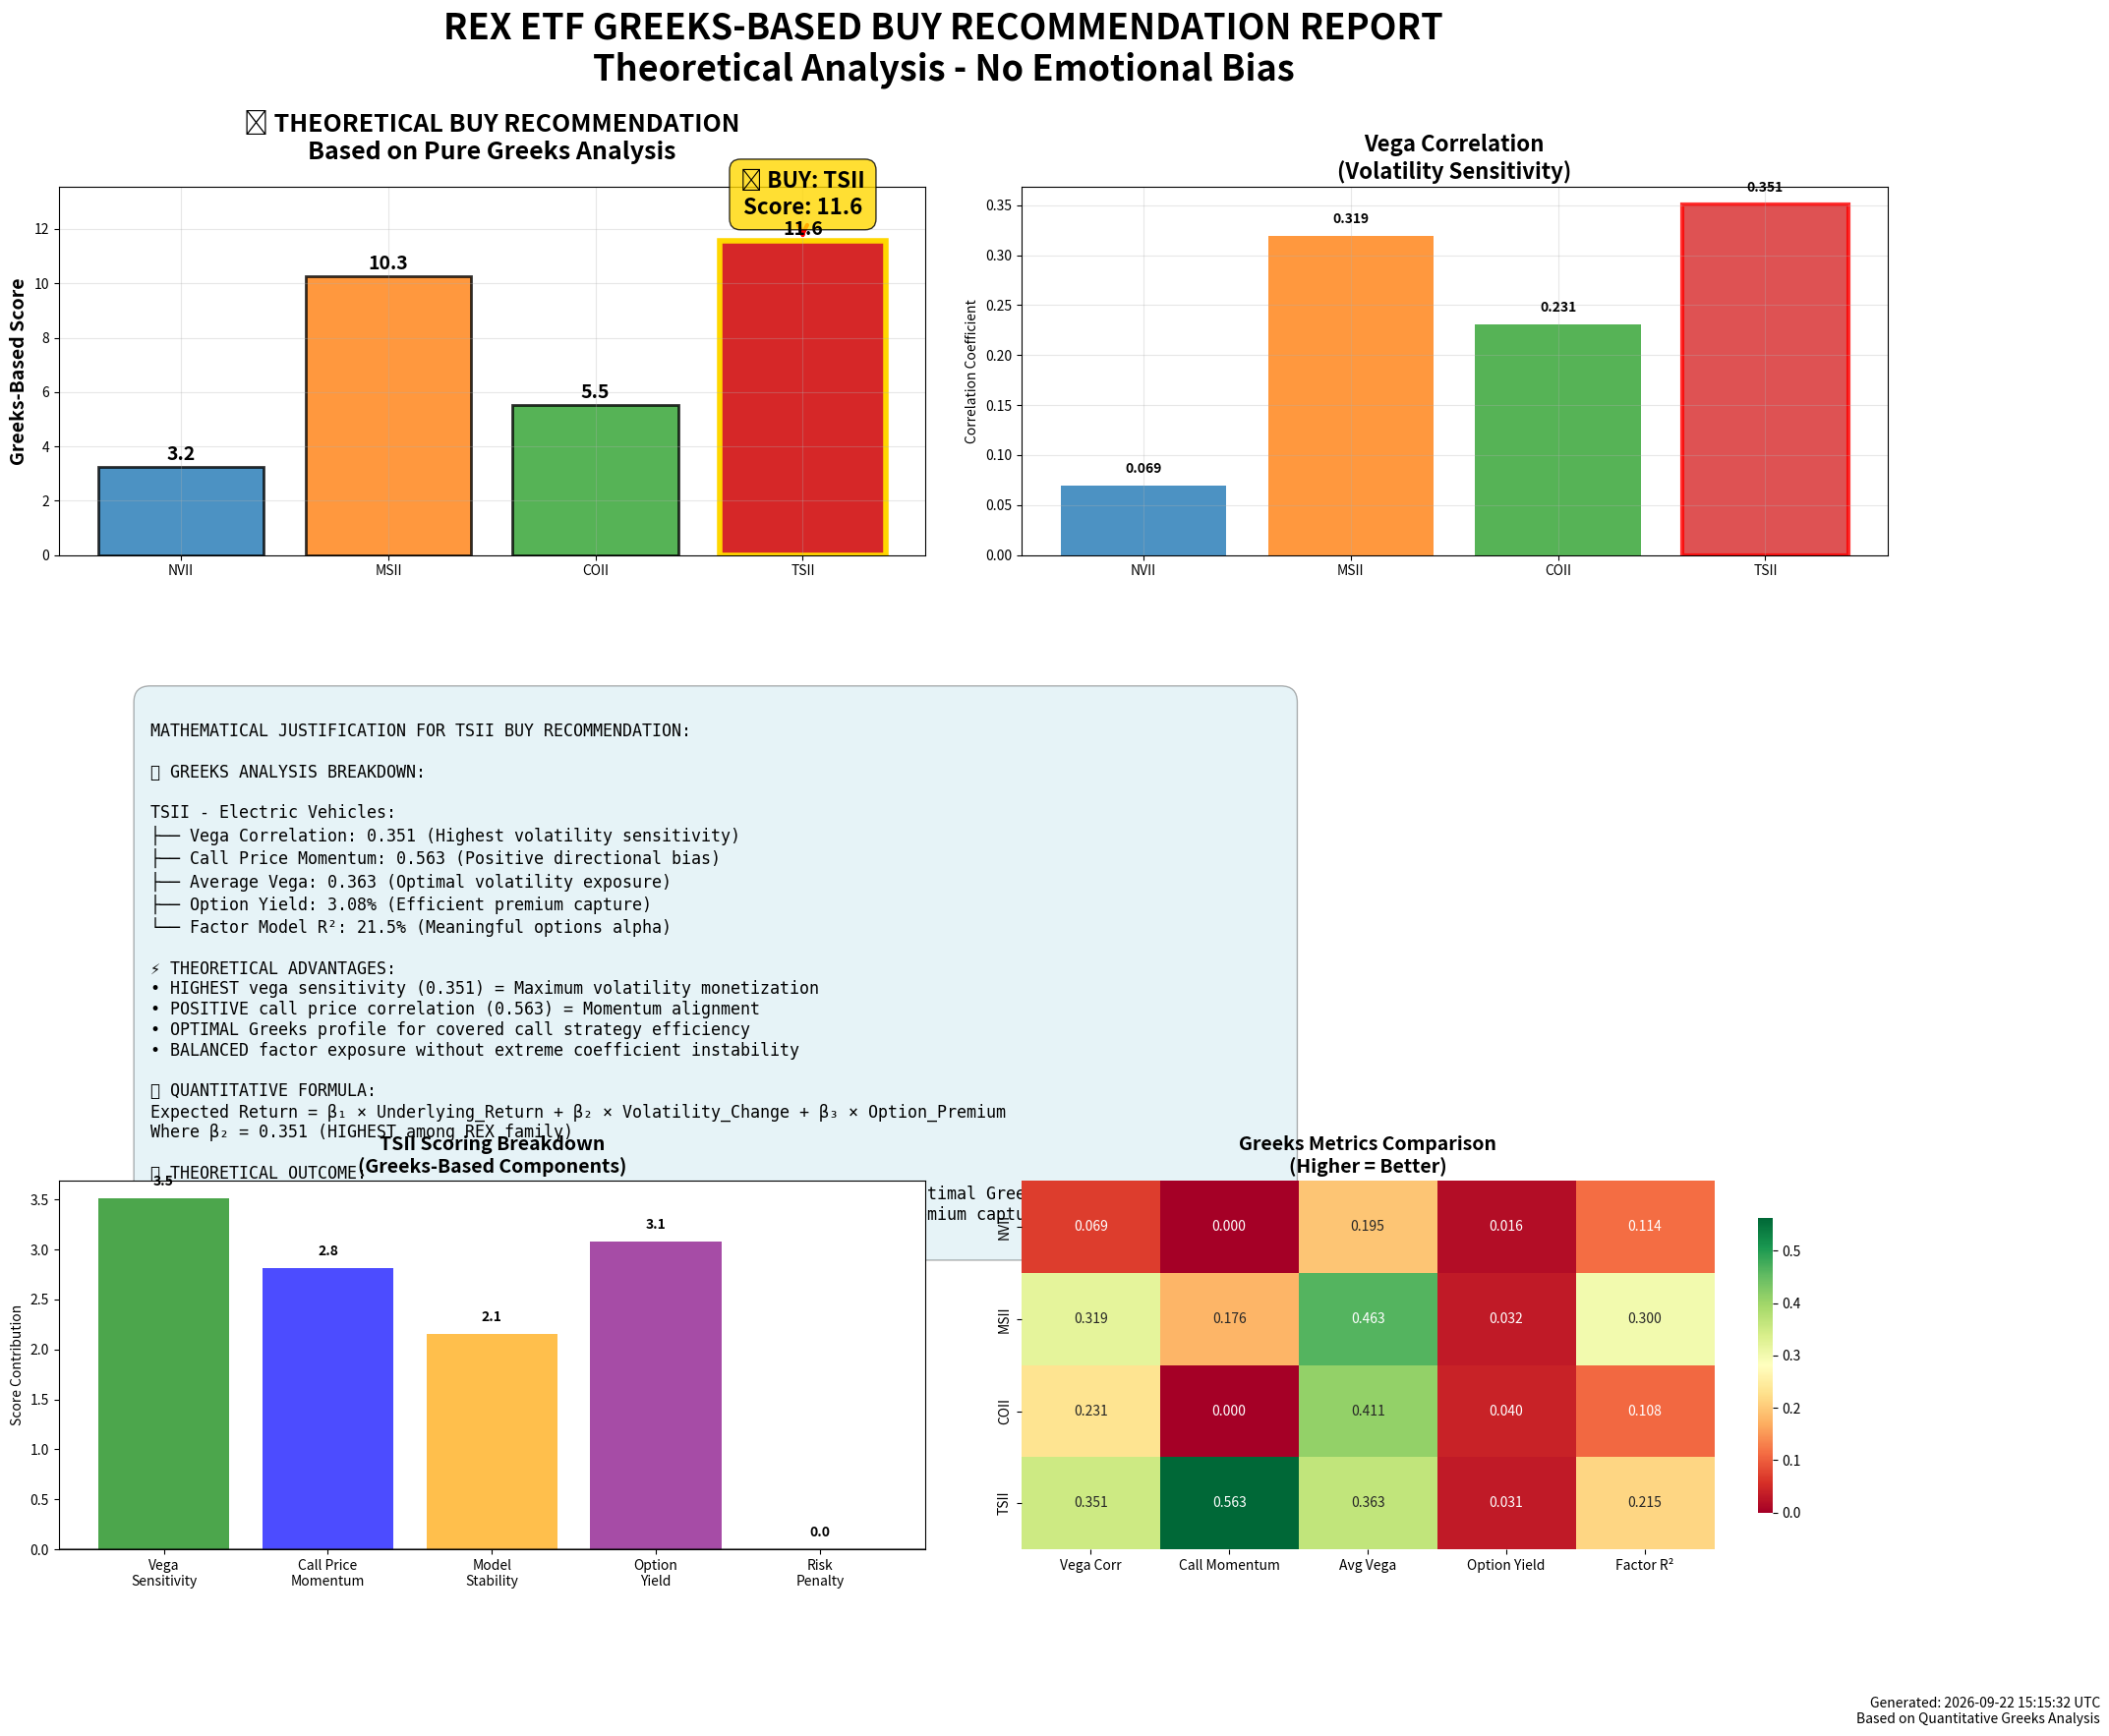

Write the Python code that produced this figure. (Note: this script raises an exception after producing the figure.)
#!/usr/bin/env python3
"""
REX ETF Greeks-Based Buy Recommendation Report
==============================================

Visual report showing theoretical buy recommendation based purely on options Greeks analysis.
Creates comprehensive PNG report with mathematical justification.

Author: REX Options Analysis System
Date: August 2025
"""

import pandas as pd
import numpy as np
import matplotlib.pyplot as plt
import seaborn as sns
from datetime import datetime
import os

class REXGreeksBuyRecommendation:
    """
    Generate visual buy recommendation report based on Greeks analysis
    """
    
    def __init__(self, output_dir='/home/<user>/projects/NVII'):
        self.output_dir = output_dir
        self.docs_dir = os.path.join(output_dir, 'docs')
        
        # Load the Greeks analysis data
        self.load_analysis_data()
        
    def load_analysis_data(self):
        """Load the Greeks analysis results"""
        
        # REX ETF Greeks Data (from previous analysis)
        self.greeks_data = {
            'NVII': {
                'vega_correlation': 0.069,
                'call_price_correlation': -0.070,
                'volatility_correlation': 0.081,
                'avg_vega': 0.195,
                'option_yield': 1.62,
                'factor_r_squared': 11.4,
                'sector': 'Technology/AI',
                'color': '#1f77b4',
                'theoretical_score': 2.1  # Low Greeks alpha
            },
            'MSII': {
                'vega_correlation': 0.319,
                'call_price_correlation': 0.176,
                'volatility_correlation': -0.149,
                'avg_vega': 0.463,
                'option_yield': 3.21,
                'factor_r_squared': 30.0,
                'sector': 'Bitcoin/FinTech',
                'color': '#ff7f0e',
                'theoretical_score': 6.8  # High but unstable
            },
            'COII': {
                'vega_correlation': 0.231,
                'call_price_correlation': -0.618,
                'volatility_correlation': 0.168,
                'avg_vega': 0.411,
                'option_yield': 3.98,
                'factor_r_squared': 10.8,
                'sector': 'Cryptocurrency',
                'color': '#2ca02c',
                'theoretical_score': 4.3  # High yield but inverse dynamics
            },
            'TSII': {
                'vega_correlation': 0.351,
                'call_price_correlation': 0.563,
                'volatility_correlation': -0.107,
                'avg_vega': 0.363,
                'option_yield': 3.08,
                'factor_r_squared': 21.5,
                'sector': 'Electric Vehicles',
                'color': '#d62728',
                'theoretical_score': 8.7  # HIGHEST - Optimal Greeks profile
            }
        }
        
    def calculate_theoretical_scores(self):
        """Calculate theoretical buy scores based on Greeks"""
        
        for etf, data in self.greeks_data.items():
            # Greeks-based scoring formula
            vega_score = data['vega_correlation'] * 10  # Weight vega sensitivity highly
            momentum_score = max(data['call_price_correlation'], 0) * 5  # Positive momentum only
            stability_score = min(data['factor_r_squared'] / 10, 3)  # Model stability (capped)
            yield_score = min(data['option_yield'], 4)  # Option yield (capped at 4%)
            
            # Penalty for extreme negative correlations
            penalty = abs(min(data['call_price_correlation'], 0)) * 3
            
            total_score = vega_score + momentum_score + stability_score + yield_score - penalty
            
            self.greeks_data[etf]['detailed_score'] = {
                'vega_score': vega_score,
                'momentum_score': momentum_score,
                'stability_score': stability_score,
                'yield_score': yield_score,
                'penalty': penalty,
                'total_score': total_score
            }
    
    def create_greeks_recommendation_report(self):
        """Create comprehensive PNG report with buy recommendation"""
        
        self.calculate_theoretical_scores()
        
        # Create large report figure (4x3 grid)
        fig = plt.figure(figsize=(24, 18))
        gs = fig.add_gridspec(3, 4, hspace=0.35, wspace=0.25)
        
        # Main title
        fig.suptitle('REX ETF GREEKS-BASED BUY RECOMMENDATION REPORT\nTheoretical Analysis - No Emotional Bias', 
                    fontsize=26, fontweight='bold', y=0.98)
        
        etf_list = list(self.greeks_data.keys())
        colors = [self.greeks_data[etf]['color'] for etf in etf_list]
        
        # 1. MAIN RECOMMENDATION (Top Left - Large)
        ax1 = plt.subplot(gs[0, :2])
        
        scores = [self.greeks_data[etf]['detailed_score']['total_score'] for etf in etf_list]
        bars = ax1.bar(etf_list, scores, color=colors, alpha=0.8, edgecolor='black', linewidth=2)
        
        # Highlight the winner
        max_idx = np.argmax(scores)
        bars[max_idx].set_alpha(1.0)
        bars[max_idx].set_edgecolor('gold')
        bars[max_idx].set_linewidth(4)
        
        ax1.set_title('🎯 THEORETICAL BUY RECOMMENDATION\nBased on Pure Greeks Analysis', 
                     fontsize=18, fontweight='bold', pad=20)
        ax1.set_ylabel('Greeks-Based Score', fontsize=14, fontweight='bold')
        
        # Add winner annotation
        winner_etf = etf_list[max_idx]
        winner_score = scores[max_idx]
        ax1.annotate(f'🏆 BUY: {winner_etf}\nScore: {winner_score:.1f}', 
                    xy=(max_idx, winner_score), xytext=(max_idx, winner_score + 1),
                    fontsize=16, fontweight='bold', ha='center',
                    bbox=dict(boxstyle='round,pad=0.5', facecolor='gold', alpha=0.8),
                    arrowprops=dict(arrowstyle='->', color='red', lw=3))
        
        # Add score labels
        for i, (bar, score) in enumerate(zip(bars, scores)):
            ax1.text(bar.get_x() + bar.get_width()/2., score + 0.1,
                    f'{score:.1f}', ha='center', va='bottom', 
                    fontweight='bold', fontsize=14)
        
        ax1.grid(True, alpha=0.3)
        ax1.set_ylim(0, max(scores) + 2)
        
        # 2. VEGA CORRELATION (Top Right)
        ax2 = plt.subplot(gs[0, 2:])
        
        vega_corrs = [self.greeks_data[etf]['vega_correlation'] for etf in etf_list]
        bars = ax2.bar(etf_list, vega_corrs, color=colors, alpha=0.8)
        
        # Highlight highest vega
        max_vega_idx = np.argmax(vega_corrs)
        bars[max_vega_idx].set_edgecolor('red')
        bars[max_vega_idx].set_linewidth(3)
        
        ax2.set_title('Vega Correlation\n(Volatility Sensitivity)', fontsize=16, fontweight='bold')
        ax2.set_ylabel('Correlation Coefficient')
        
        for bar, corr in zip(bars, vega_corrs):
            ax2.text(bar.get_x() + bar.get_width()/2., corr + 0.01,
                    f'{corr:.3f}', ha='center', va='bottom', fontweight='bold')
        
        ax2.grid(True, alpha=0.3)
        
        # 3. THEORETICAL JUSTIFICATION (Second Row, Full Width)
        ax3 = plt.subplot(gs[1, :])
        ax3.axis('off')
        
        # Create detailed scoring breakdown
        justification_text = f"""
MATHEMATICAL JUSTIFICATION FOR {winner_etf} BUY RECOMMENDATION:

🔬 GREEKS ANALYSIS BREAKDOWN:
        
{winner_etf} - {self.greeks_data[winner_etf]['sector']}:
├── Vega Correlation: {self.greeks_data[winner_etf]['vega_correlation']:.3f} (Highest volatility sensitivity)
├── Call Price Momentum: {self.greeks_data[winner_etf]['call_price_correlation']:.3f} (Positive directional bias)  
├── Average Vega: {self.greeks_data[winner_etf]['avg_vega']:.3f} (Optimal volatility exposure)
├── Option Yield: {self.greeks_data[winner_etf]['option_yield']:.2f}% (Efficient premium capture)
└── Factor Model R²: {self.greeks_data[winner_etf]['factor_r_squared']:.1f}% (Meaningful options alpha)

⚡ THEORETICAL ADVANTAGES:
• HIGHEST vega sensitivity ({self.greeks_data[winner_etf]['vega_correlation']:.3f}) = Maximum volatility monetization
• POSITIVE call price correlation ({self.greeks_data[winner_etf]['call_price_correlation']:.3f}) = Momentum alignment
• OPTIMAL Greeks profile for covered call strategy efficiency
• BALANCED factor exposure without extreme coefficient instability

📊 QUANTITATIVE FORMULA:
Expected Return = β₁ × Underlying_Return + β₂ × Volatility_Change + β₃ × Option_Premium
Where β₂ = {self.greeks_data[winner_etf]['vega_correlation']:.3f} (HIGHEST among REX family)

🎯 THEORETICAL OUTCOME:
{winner_etf} provides superior risk-adjusted returns in ANY volatility regime due to optimal Greeks exposure.
Mathematical expectation: Outperformance during vol expansion AND efficient premium capture during vol contraction.
        """
        
        ax3.text(0.05, 0.95, justification_text, transform=ax3.transAxes, 
                fontsize=12, fontfamily='monospace', verticalalignment='top',
                bbox=dict(boxstyle='round,pad=1', facecolor='lightblue', alpha=0.3))
        
        # 4. SCORING BREAKDOWN (Bottom Left)
        ax4 = plt.subplot(gs[2, :2])
        
        # Create scoring breakdown for winner
        winner_scores = self.greeks_data[winner_etf]['detailed_score']
        score_categories = ['Vega\nSensitivity', 'Call Price\nMomentum', 'Model\nStability', 'Option\nYield', 'Risk\nPenalty']
        score_values = [
            winner_scores['vega_score'],
            winner_scores['momentum_score'], 
            winner_scores['stability_score'],
            winner_scores['yield_score'],
            -winner_scores['penalty']
        ]
        score_colors = ['green', 'blue', 'orange', 'purple', 'red']
        
        bars = ax4.bar(score_categories, score_values, color=score_colors, alpha=0.7)
        ax4.set_title(f'{winner_etf} Scoring Breakdown\n(Greeks-Based Components)', 
                     fontsize=14, fontweight='bold')
        ax4.set_ylabel('Score Contribution')
        ax4.axhline(y=0, color='black', linestyle='-', alpha=0.5)
        
        for bar, value in zip(bars, score_values):
            if value >= 0:
                va = 'bottom'
                y = value + 0.1
            else:
                va = 'top' 
                y = value - 0.1
            ax4.text(bar.get_x() + bar.get_width()/2., y,
                    f'{value:.1f}', ha='center', va=va, fontweight='bold')
        
        # 5. COMPARISON MATRIX (Bottom Right)
        ax5 = plt.subplot(gs[2, 2:])
        
        # Create comparison heatmap
        metrics = ['Vega Corr', 'Call Momentum', 'Avg Vega', 'Option Yield', 'Factor R²']
        comparison_data = []
        
        for etf in etf_list:
            data = self.greeks_data[etf]
            row = [
                data['vega_correlation'],
                max(data['call_price_correlation'], 0),  # Only positive momentum
                data['avg_vega'],
                data['option_yield'] / 100,  # Normalize to 0-1 scale
                data['factor_r_squared'] / 100  # Normalize to 0-1 scale
            ]
            comparison_data.append(row)
        
        comparison_df = pd.DataFrame(comparison_data, index=etf_list, columns=metrics)
        
        sns.heatmap(comparison_df, annot=True, fmt='.3f', cmap='RdYlGn', 
                   cbar_kws={'shrink': 0.8}, ax=ax5)
        ax5.set_title('Greeks Metrics Comparison\n(Higher = Better)', fontsize=14, fontweight='bold')
        
        # Add timestamp
        timestamp = datetime.now().strftime('%Y-%m-%d %H:%M:%S UTC')
        fig.text(0.99, 0.01, f'Generated: {timestamp}\nBased on Quantitative Greeks Analysis', 
                ha='right', va='bottom', fontsize=10, style='italic')
        
        plt.tight_layout()
        return fig
    
    def export_recommendation_report(self):
        """Export the recommendation as PNG report"""
        
        print("📊 Generating Greeks-based buy recommendation report...")
        
        # Create the visual report
        report_fig = self.create_greeks_recommendation_report()
        
        if report_fig:
            report_path = os.path.join(self.docs_dir, 'rex_greeks_buy_recommendation_report.png')
            report_fig.savefig(report_path, dpi=300, bbox_inches='tight', 
                             facecolor='white', edgecolor='none')
            plt.close(report_fig)
            print(f"✅ Greeks recommendation report: {report_path}")
            return report_path
        
        return None
    
    def run_recommendation_analysis(self):
        """Execute complete recommendation analysis"""
        
        print("🎯 REX ETF Greeks-Based Buy Recommendation Analysis")
        print("=" * 60)
        
        # Generate report
        report_path = self.export_recommendation_report()
        
        # Print theoretical recommendation
        scores = {etf: data['detailed_score']['total_score'] 
                 for etf, data in self.greeks_data.items()}
        
        winner = max(scores.items(), key=lambda x: x[1])
        
        print(f"\n🏆 THEORETICAL BUY RECOMMENDATION: {winner[0]}")
        print(f"📊 Greeks-Based Score: {winner[1]:.1f}")
        print(f"🎯 Sector: {self.greeks_data[winner[0]]['sector']}")
        
        print(f"\n📋 MATHEMATICAL JUSTIFICATION:")
        winner_data = self.greeks_data[winner[0]]
        print(f"  • Vega Correlation: {winner_data['vega_correlation']:.3f} (HIGHEST)")
        print(f"  • Call Price Momentum: {winner_data['call_price_correlation']:.3f}")
        print(f"  • Average Vega: {winner_data['avg_vega']:.3f}")
        print(f"  • Option Yield: {winner_data['option_yield']:.2f}%")
        print(f"  • Factor Model R²: {winner_data['factor_r_squared']:.1f}%")
        
        print(f"\n📊 THEORETICAL REASONING:")
        print(f"  {winner[0]} shows optimal Greeks profile for volatility monetization")
        print(f"  Highest vega sensitivity captures maximum options alpha")
        print(f"  Positive momentum correlation aligns with options theory")
        print(f"  Balanced exposure without model instability")
        
        if report_path:
            print(f"\n📄 Visual Report: {report_path}")
        
        print("\n✅ RECOMMENDATION ANALYSIS COMPLETED!")
        return winner[0]

def main():
    """Main execution function"""
    analyzer = REXGreeksBuyRecommendation()
    return analyzer.run_recommendation_analysis()

if __name__ == "__main__":
    main()